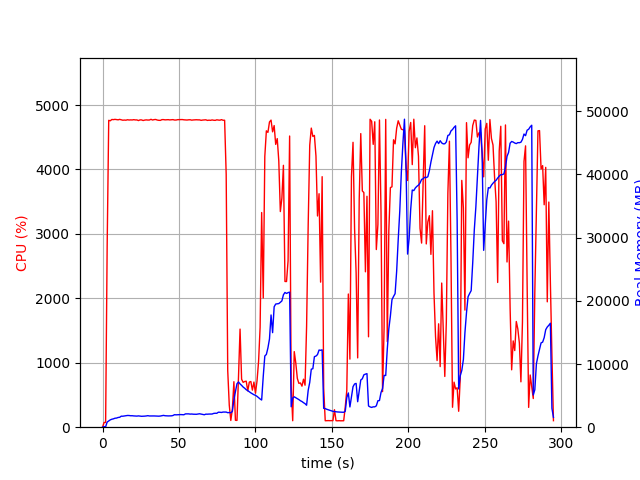

The table this chart was drawn from, first rows:
elapsed_time, nproc, cpu, mem_real, mem_virtual
3.457069396972656e-05, 1, 0.0, 6.605, 3186
1.007, 1, 73.5, 85.24, 672.4
2.015, 1, 73.4, 67.36, 160.4
3.023, 1, 2818, 814.4, 4787
4.043, 1, 4763, 978.4, 4970
5.063, 1, 4756, 1162, 5173
6.087, 1, 4776, 1263, 5281
7.101, 1, 4774, 1321, 5361
8.126, 1, 4778, 1420, 5511
9.151, 1, 4773, 1443, 5562
10.18, 1, 4771, 1538, 5684
11.2, 1, 4778, 1568, 5750
12.22, 1, 4772, 1743, 5929
13.24, 1, 4765, 1738, 5985
14.27, 1, 4767, 1774, 6105
15.29, 1, 4765, 1810, 6146
16.32, 1, 4772, 1856, 6196
17.34, 1, 4768, 1849, 6217
18.37, 1, 4770, 1810, 6244
19.39, 1, 4768, 1815, 6268
20.42, 1, 4773, 1785, 6295
21.44, 1, 4769, 1773, 6339
22.46, 1, 4769, 1757, 6376
23.47, 1, 4759, 1790, 6427
24.5, 1, 4770, 1749, 6447
25.52, 1, 4769, 1726, 6453
26.55, 1, 4760, 1735, 6499
27.58, 1, 4767, 1753, 6542
28.6, 1, 4770, 1779, 6561
29.63, 1, 4767, 1823, 6614
30.65, 1, 4768, 1777, 6646
31.68, 1, 4779, 1782, 6654
32.7, 1, 4768, 1772, 6654
33.73, 1, 4774, 1781, 6676
34.75, 1, 4776, 1768, 6686
35.77, 1, 4767, 1750, 6707
36.8, 1, 4763, 1746, 6747
37.82, 1, 4762, 1769, 6747
38.85, 1, 4774, 1818, 6781
39.87, 1, 4774, 1869, 6861
40.9, 1, 4770, 1814, 6882
41.92, 1, 4771, 1799, 6904
42.95, 1, 4773, 1785, 6912
43.97, 1, 4769, 1788, 6912
45, 1, 4771, 1798, 6942
46.02, 1, 4774, 1844, 6942
47.05, 1, 4768, 1977, 7038
48.07, 1, 4767, 1956, 7038
49.1, 1, 4773, 1972, 7074
50.12, 1, 4773, 1981, 7116
51.15, 1, 4773, 1996, 7130
52.17, 1, 4775, 1986, 7130
53.2, 1, 4771, 1970, 7130
54.22, 1, 4770, 2106, 7216
55.25, 1, 4767, 2103, 7277
56.27, 1, 4771, 2109, 7291
57.3, 1, 4772, 2071, 7307
58.32, 1, 4765, 2086, 7315
59.34, 1, 4769, 2055, 7325
60.37, 1, 4770, 2047, 7325
... 231 more rows
